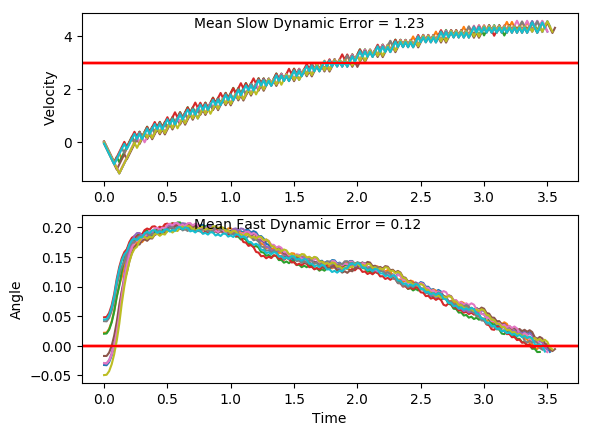

The file beside this chart, header and first rows:
x, xdot, theta, thetadot, x, xdot, theta, thetadot, x.1, xdot.1, theta.1, thetadot.1, x.1.1, xdot.1.1, theta.1.1, thetadot.1.1, x.1.1.1, xdot.1.1.1, theta.1.1.1, thetadot.1.1.1, x.1.1.1.1, xdot.1.1.1.1, theta.1.1.1.1, thetadot.1.1.1.1
-4.0, -0.04177, 0.04403, 0.03739, -4.0, 0.001106, -0.04978, 0.0264, -4.0, -0.00146, 0.04144, -0.01603, -4.0, 0.02563, -0.02944, -0.04331, -4.0, -0.04531, -0.01744, -0.0006062, -4.0, 0.001121, -0.02992, 0.001268
-4.001, -0.2375, 0.04477, 0.3436, -4, -0.1933, -0.04925, 0.303, -4, -0.1972, 0.04112, 0.2894, -3.999, -0.1691, -0.0303, 0.2399, -4.001, -0.2402, -0.01745, 0.2865, -4, -0.1936, -0.02989, 0.2844
-4.006, -0.4332, 0.05165, 0.6501, -4.004, -0.3877, -0.04319, 0.5797, -4.004, -0.3928, 0.04691, 0.5948, -4.003, -0.3637, -0.0255, 0.5229, -4.006, -0.435, -0.01172, 0.5736, -4.004, -0.3882, -0.02421, 0.5675
-4.014, -0.629, 0.06465, 0.9586, -4.012, -0.5821, -0.0316, 0.8585, -4.012, -0.5886, 0.0588, 0.9019, -4.01, -0.5585, -0.01505, 0.8075, -4.014, -0.63, -0.0002513, 0.8626, -4.012, -0.583, -0.01286, 0.8524
-4.027, -0.825, 0.08382, 1.271, -4.023, -0.7768, -0.01443, 1.141, -4.024, -0.7844, 0.07684, 1.212, -4.021, -0.7534, 0.001104, 1.095, -4.027, -0.8251, 0.017, 1.155, -4.023, -0.778, 0.004193, 1.141
-4.043, -0.631, 0.1092, 1.006, -4.039, -0.9718, 0.008396, 1.429, -4.039, -0.5904, 0.1011, 0.9448, -4.036, -0.9485, 0.02301, 1.388, -4.044, -1.02, 0.04011, 1.453, -4.039, -0.9731, 0.02701, 1.435
-4.056, -0.4375, 0.1293, 0.7491, -4.058, -1.167, 0.03698, 1.724, -4.051, -0.3968, 0.12, 0.6855, -4.055, -1.144, 0.05078, 1.688, -4.064, -0.8259, 0.06917, 1.173, -4.058, -1.169, 0.05571, 1.736
-4.065, -0.2444, 0.1443, 0.4997, -4.082, -0.9723, 0.07147, 1.444, -4.059, -0.2035, 0.1337, 0.4329, -4.078, -0.9494, 0.08454, 1.412, -4.08, -0.6317, 0.09264, 0.9031, -4.082, -0.9741, 0.09043, 1.461
-4.07, -0.05155, 0.1543, 0.2558, -4.101, -0.7781, 0.1003, 1.174, -4.063, -0.4002, 0.1424, 0.7645, -4.097, -0.7555, 0.1128, 1.147, -4.093, -0.4379, 0.1107, 0.6409, -4.101, -0.7802, 0.1197, 1.198
-4.071, -0.2485, 0.1594, 0.5929, -4.117, -0.5844, 0.1238, 0.9144, -4.071, -0.2073, 0.1576, 0.5198, -4.112, -0.562, 0.1357, 0.8913, -4.102, -0.6344, 0.1235, 0.9663, -4.117, -0.5868, 0.1436, 0.9452
-4.076, -0.05592, 0.1713, 0.3544, -4.128, -0.3912, 0.1421, 0.6631, -4.075, -0.01474, 0.168, 0.2807, -4.124, -0.3689, 0.1535, 0.6442, -4.115, -0.4412, 0.1428, 0.7148, -4.128, -0.3939, 0.1625, 0.7008
-4.077, 0.1364, 0.1784, 0.1202, -4.136, -0.1983, 0.1554, 0.4183, -4.076, 0.1776, 0.1737, 0.04535, -4.131, -0.1762, 0.1664, 0.4035, -4.123, -0.2483, 0.1571, 0.4703, -4.136, -0.2014, 0.1765, 0.4634
-4.074, 0.3286, 0.1808, -0.1113, -4.14, -0.005684, 0.1637, 0.1783, -4.072, -0.0195, 0.1746, 0.3874, -4.134, 0.01617, 0.1745, 0.1676, -4.128, -0.05567, 0.1665, 0.231, -4.14, -0.009134, 0.1858, 0.2312
-4.067, 0.1314, 0.1786, 0.2325, -4.14, -0.2027, 0.1673, 0.5179, -4.072, 0.1728, 0.1823, 0.1544, -4.134, 0.2084, 0.1778, -0.06536, -4.129, 0.1367, 0.1712, -0.004914, -4.141, 0.1829, 0.1904, 0.002353
-4.065, 0.3236, 0.1832, 0.001062, -4.144, -0.0103, 0.1777, 0.2822, -4.069, 0.3649, 0.1854, -0.07565, -4.13, 0.01126, 0.1765, 0.2777, -4.127, -0.06038, 0.1711, 0.3365, -4.137, 0.3749, 0.1905, -0.2247
-4.058, 0.1264, 0.1832, 0.3455, -4.144, 0.1819, 0.1833, 0.05042, -4.062, 0.1677, 0.1839, 0.2693, -4.13, 0.2035, 0.1821, 0.04552, -4.128, 0.1319, 0.1778, 0.1023, -4.129, 0.1776, 0.186, 0.1215
-4.056, 0.3185, 0.1901, 0.1157, -4.141, 0.374, 0.1843, -0.1793, -4.058, 0.3597, 0.1893, 0.03981, -4.126, 0.006275, 0.183, 0.3897, -4.125, 0.3241, 0.1798, -0.1295, -4.126, 0.3696, 0.1884, -0.1072
-4.049, 0.5104, 0.1925, -0.1115, -4.133, 0.1768, 0.1807, 0.1654, -4.051, 0.5517, 0.1901, -0.1877, -4.126, 0.1984, 0.1908, 0.1598, -4.119, 0.1269, 0.1772, 0.2141, -4.118, 0.1724, 0.1863, 0.2385
-4.039, 0.3131, 0.1902, 0.2352, -4.13, 0.3689, 0.184, -0.06527, -4.04, 0.3545, 0.1863, 0.1584, -4.122, 0.3903, 0.194, -0.06714, -4.116, 0.3192, 0.1815, -0.01783, -4.115, 0.3644, 0.191, 0.009834
-4.033, 0.5051, 0.1949, 0.008074, -4.122, 0.1717, 0.1827, 0.2794, -4.033, 0.5465, 0.1895, -0.07019, -4.114, 0.193, 0.1926, 0.2799, -4.11, 0.122, 0.1812, 0.3262, -4.108, 0.5564, 0.1912, -0.217
-4.023, 0.697, 0.1951, -0.2173, -4.119, 0.3638, 0.1883, 0.04943, -4.022, 0.3492, 0.1881, 0.2758, -4.11, 0.385, 0.1982, 0.05366, -4.107, 0.3141, 0.1877, 0.09567, -4.097, 0.3591, 0.1869, 0.1294
-4.009, 0.4997, 0.1908, 0.13, -4.112, 0.5558, 0.1893, -0.1784, -4.015, 0.5412, 0.1936, 0.04781, -4.102, 0.5768, 0.1993, -0.1705, -4.101, 0.5061, 0.1896, -0.1324, -4.089, 0.5511, 0.1895, -0.09902
-3.999, 0.6916, 0.1934, -0.09697, -4.101, 0.3585, 0.1857, 0.1675, -4.004, 0.7331, 0.1946, -0.1781, -4.091, 0.3794, 0.1959, 0.1778, -4.091, 0.3088, 0.187, 0.2136, -4.078, 0.3539, 0.1875, 0.247
-3.985, 0.4943, 0.1914, 0.2499, -4.093, 0.5506, 0.1891, -0.06133, -3.99, 0.5358, 0.191, 0.1691, -4.083, 0.5713, 0.1995, -0.04722, -4.085, 0.5009, 0.1912, -0.01479, -4.071, 0.5459, 0.1924, 0.01878
-3.975, 0.6863, 0.1964, 0.02322, -4.082, 0.3533, 0.1879, 0.2845, -3.979, 0.7278, 0.1944, -0.05777, -4.072, 0.374, 0.1985, 0.3012, -4.075, 0.3036, 0.1909, 0.3316, -4.06, 0.3486, 0.1928, 0.3655
-3.961, 0.8781, 0.1969, -0.2016, -4.075, 0.5453, 0.1936, 0.0565, -3.964, 0.5305, 0.1932, 0.2894, -4.064, 0.5658, 0.2045, 0.07708, -4.069, 0.4956, 0.1976, 0.1047, -4.053, 0.5405, 0.2001, 0.1392
-3.944, 0.6808, 0.1928, 0.1461, -4.064, 0.7372, 0.1947, -0.1694, -3.954, 0.7224, 0.199, 0.06333, -4.053, 0.7575, 0.2061, -0.1447, -4.059, 0.6874, 0.1997, -0.1197, -4.043, 0.7323, 0.2029, -0.08424
-3.93, 0.8727, 0.1958, -0.08007, -4.05, 0.5399, 0.1913, 0.1778, -3.939, 0.9142, 0.2003, -0.1606, -4.038, 0.5601, 0.2032, 0.2052, -4.045, 0.49, 0.1973, 0.2287, -4.028, 0.5349, 0.2012, 0.265
-3.913, 0.6754, 0.1942, 0.2674, -4.039, 0.7319, 0.1948, -0.04896, -3.921, 0.7169, 0.1971, 0.188, -4.027, 0.7518, 0.2073, -0.01711, -4.035, 0.6819, 0.2018, 0.00415, -4.017, 0.7267, 0.2065, 0.0419
-3.899, 0.8673, 0.1995, 0.04172, -4.024, 0.5346, 0.1939, 0.2983, -3.907, 0.9087, 0.2008, -0.03661, -4.011, 0.9435, 0.207, -0.2379, -4.022, 0.8736, 0.2019, -0.2187, -4.003, 0.9184, 0.2074, -0.1792
-3.882, 1.059, 0.2003, -0.182, -4.014, 0.7265, 0.1998, 0.0725, -3.888, 1.1, 0.2001, -0.2598, -3.993, 0.7461, 0.2022, 0.1123, -4.004, 0.6763, 0.1976, 0.1303, -3.984, 0.721, 0.2038, 0.1711
-3.861, 0.8618, 0.1967, 0.1666, -3.999, 0.9183, 0.2013, -0.1511, -3.866, 0.9031, 0.1949, 0.0887, -3.978, 0.9378, 0.2044, -0.1104, -3.991, 0.8681, 0.2002, -0.09415, -3.97, 0.9127, 0.2072, -0.05103
-3.844, 1.054, 0.2, -0.05814, -3.981, 0.7209, 0.1983, 0.1977, -3.848, 1.095, 0.1967, -0.1367, -3.959, 0.7404, 0.2022, 0.2391, -3.973, 0.6707, 0.1983, 0.2544, -3.952, 1.104, 0.2062, -0.2719
-3.822, 1.245, 0.1989, -0.2816, -3.966, 0.9127, 0.2022, -0.02643, -3.826, 0.8977, 0.1939, 0.211, -3.944, 0.9322, 0.207, 0.01644, -3.96, 0.8626, 0.2034, 0.03023, -3.93, 0.907, 0.2007, 0.07812
-3.798, 1.048, 0.1932, 0.06659, -3.948, 1.104, 0.2017, -0.2491, -3.809, 1.09, 0.1981, -0.0148, -3.925, 1.124, 0.2073, -0.2045, -3.943, 1.054, 0.204, -0.192, -3.911, 1.099, 0.2023, -0.1451
-3.777, 1.24, 0.1946, -0.1594, -3.926, 0.9071, 0.1967, 0.09979, -3.787, 1.281, 0.1979, -0.239, -3.903, 0.9264, 0.2033, 0.1458, -3.922, 0.8569, 0.2001, 0.1574, -3.89, 0.9014, 0.1994, 0.204
-3.752, 1.043, 0.1914, 0.1878, -3.908, 1.099, 0.1987, -0.125, -3.761, 1.084, 0.1931, 0.109, -3.884, 1.118, 0.2062, -0.07651, -3.904, 1.049, 0.2033, -0.06605, -3.871, 1.093, 0.2035, -0.0198
-3.731, 1.235, 0.1951, -0.03897, -3.886, 0.9016, 0.1962, 0.2232, -3.739, 1.276, 0.1953, -0.1171, -3.862, 1.31, 0.2046, -0.2977, -3.883, 1.24, 0.202, -0.2883, -3.85, 1.285, 0.2031, -0.242
-3.706, 1.426, 0.1944, -0.2643, -3.868, 1.093, 0.2007, -0.001702, -3.714, 1.079, 0.1929, 0.2303, -3.836, 1.112, 0.1987, 0.05188, -3.859, 1.043, 0.1962, 0.06063, -3.824, 1.088, 0.1982, 0.1072
-3.678, 1.229, 0.1891, 0.08285, -3.846, 1.285, 0.2006, -0.225, -3.692, 1.271, 0.1975, 0.004087, -3.814, 1.304, 0.1997, -0.1721, -3.838, 1.235, 0.1974, -0.1643, -3.802, 1.279, 0.2004, -0.117
-3.653, 1.421, 0.1907, -0.1447, -3.82, 1.088, 0.1961, 0.1237, -3.667, 1.462, 0.1976, -0.2204, -3.788, 1.107, 0.1963, 0.1763, -3.813, 1.038, 0.1941, 0.1836, -3.777, 1.082, 0.1981, 0.2317
-3.625, 1.224, 0.1878, 0.2015, -3.798, 1.28, 0.1986, -0.1013, -3.638, 1.265, 0.1932, 0.1276, -3.765, 1.299, 0.1998, -0.04859, -3.792, 1.229, 0.1978, -0.04214, -3.755, 1.274, 0.2027, 0.007401
-3.6, 1.416, 0.1919, -0.02651, -3.773, 1.082, 0.1966, 0.2469, -3.612, 1.457, 0.1957, -0.09848, -3.739, 1.491, 0.1988, -0.2722, -3.768, 1.421, 0.1969, -0.2665, -3.729, 1.466, 0.2028, -0.2151
-3.572, 1.608, 0.1913, -0.253, -3.751, 1.274, 0.2015, 0.02211, -3.583, 1.26, 0.1938, 0.249, -3.71, 1.293, 0.1934, 0.07604, -3.739, 1.224, 0.1916, 0.08128, -3.7, 1.268, 0.1985, 0.1341
-3.54, 1.411, 0.1863, 0.09336, -3.726, 1.466, 0.202, -0.2008, -3.558, 1.452, 0.1988, 0.02316, -3.684, 1.485, 0.1949, -0.1499, -3.715, 1.416, 0.1932, -0.1454, -3.675, 1.46, 0.2012, -0.09
-3.512, 1.603, 0.1881, -0.1353, -3.696, 1.269, 0.1979, 0.1481, -3.529, 1.643, 0.1992, -0.2008, -3.654, 1.288, 0.1919, 0.1974, -3.686, 1.219, 0.1903, 0.2015, -3.646, 1.652, 0.1994, -0.3131
-3.48, 1.405, 0.1854, 0.2104, -3.671, 1.46, 0.2009, -0.07615, -3.496, 1.446, 0.1952, 0.1475, -3.628, 1.48, 0.1959, -0.02918, -3.662, 1.411, 0.1944, -0.0256, -3.613, 1.454, 0.1932, 0.03528
-3.451, 1.597, 0.1896, -0.01855, -3.642, 1.652, 0.1994, -0.2993, -3.467, 1.638, 0.1981, -0.07782, -3.599, 1.672, 0.1953, -0.2542, -3.634, 1.602, 0.1939, -0.2512, -3.583, 1.646, 0.1939, -0.1908
-3.419, 1.789, 0.1893, -0.2459, -3.609, 1.455, 0.1934, 0.04902, -3.434, 1.83, 0.1966, -0.302, -3.565, 1.474, 0.1902, 0.09312, -3.602, 1.405, 0.1888, 0.09581, -3.551, 1.449, 0.19, 0.1562
-3.384, 1.592, 0.1844, 0.09999, -3.58, 1.647, 0.1944, -0.177, -3.398, 1.632, 0.1906, 0.04565, -3.536, 1.666, 0.1921, -0.134, -3.574, 1.597, 0.1907, -0.1319, -3.522, 1.641, 0.1932, -0.07098
-3.352, 1.784, 0.1864, -0.1293, -3.547, 1.45, 0.1908, 0.1702, -3.365, 1.824, 0.1915, -0.1814, -3.503, 1.469, 0.1894, 0.2126, -3.542, 1.4, 0.1881, 0.2144, -3.489, 1.444, 0.1917, 0.2759
-3.316, 1.587, 0.1838, 0.2159, -3.518, 1.641, 0.1942, -0.05673, -3.329, 1.627, 0.1878, 0.1651, -3.473, 1.661, 0.1936, -0.01493, -3.514, 1.592, 0.1924, -0.01354, -3.46, 1.636, 0.1973, 0.04928
-3.284, 1.779, 0.1881, -0.01368, -3.485, 1.833, 0.1931, -0.2824, -3.296, 1.819, 0.1911, -0.06298, -3.44, 1.853, 0.1933, -0.2408, -3.482, 1.784, 0.1921, -0.2399, -3.427, 1.827, 0.1982, -0.1753
-3.249, 1.971, 0.1878, -0.2416, -3.448, 1.636, 0.1875, 0.06444, -3.26, 2.011, 0.1899, -0.2898, -3.403, 1.656, 0.1885, 0.1061, -3.446, 1.587, 0.1873, 0.1067, -3.391, 1.63, 0.1947, 0.1728
-3.209, 1.774, 0.183, 0.1039, -3.415, 1.828, 0.1888, -0.1637, -3.22, 1.814, 0.1841, 0.05626, -3.37, 1.848, 0.1906, -0.1217, -3.415, 1.779, 0.1895, -0.1215, -3.358, 1.822, 0.1982, -0.05265
-3.174, 1.966, 0.1851, -0.1259, -3.379, 1.631, 0.1855, 0.1821, -3.183, 2.006, 0.1852, -0.1732, -3.333, 1.65, 0.1882, 0.2245, -3.379, 1.581, 0.187, 0.2245, -3.322, 2.014, 0.1971, -0.2768
-3.135, 2.158, 0.1825, -0.355, -3.346, 1.823, 0.1891, -0.04686, -3.143, 1.809, 0.1817, 0.1717, -3.3, 1.842, 0.1927, -0.00338, -3.347, 1.773, 0.1915, -0.003894, -3.281, 1.817, 0.1916, 0.07098
-3.091, 1.961, 0.1754, -0.01073, -3.31, 2.015, 0.1882, -0.2744, -3.107, 2.001, 0.1852, -0.05854, -3.263, 2.034, 0.1926, -0.2296, -3.312, 1.965, 0.1914, -0.2306, -3.245, 2.008, 0.193, -0.1557
-3.052, 2.153, 0.1752, -0.2433, -3.27, 1.818, 0.1827, 0.07121, -3.067, 2.193, 0.184, -0.2876, -3.222, 1.837, 0.188, 0.1171, -3.273, 1.768, 0.1868, 0.1159, -3.205, 2.2, 0.1899, -0.3818
-3.009, 1.956, 0.1704, 0.0991, -3.233, 2.01, 0.1841, -0.1587, -3.023, 1.996, 0.1783, 0.05704, -3.186, 2.029, 0.1904, -0.1109, -3.237, 1.96, 0.1891, -0.1125, -3.161, 2.003, 0.1823, -0.03574
... 119 more rows
